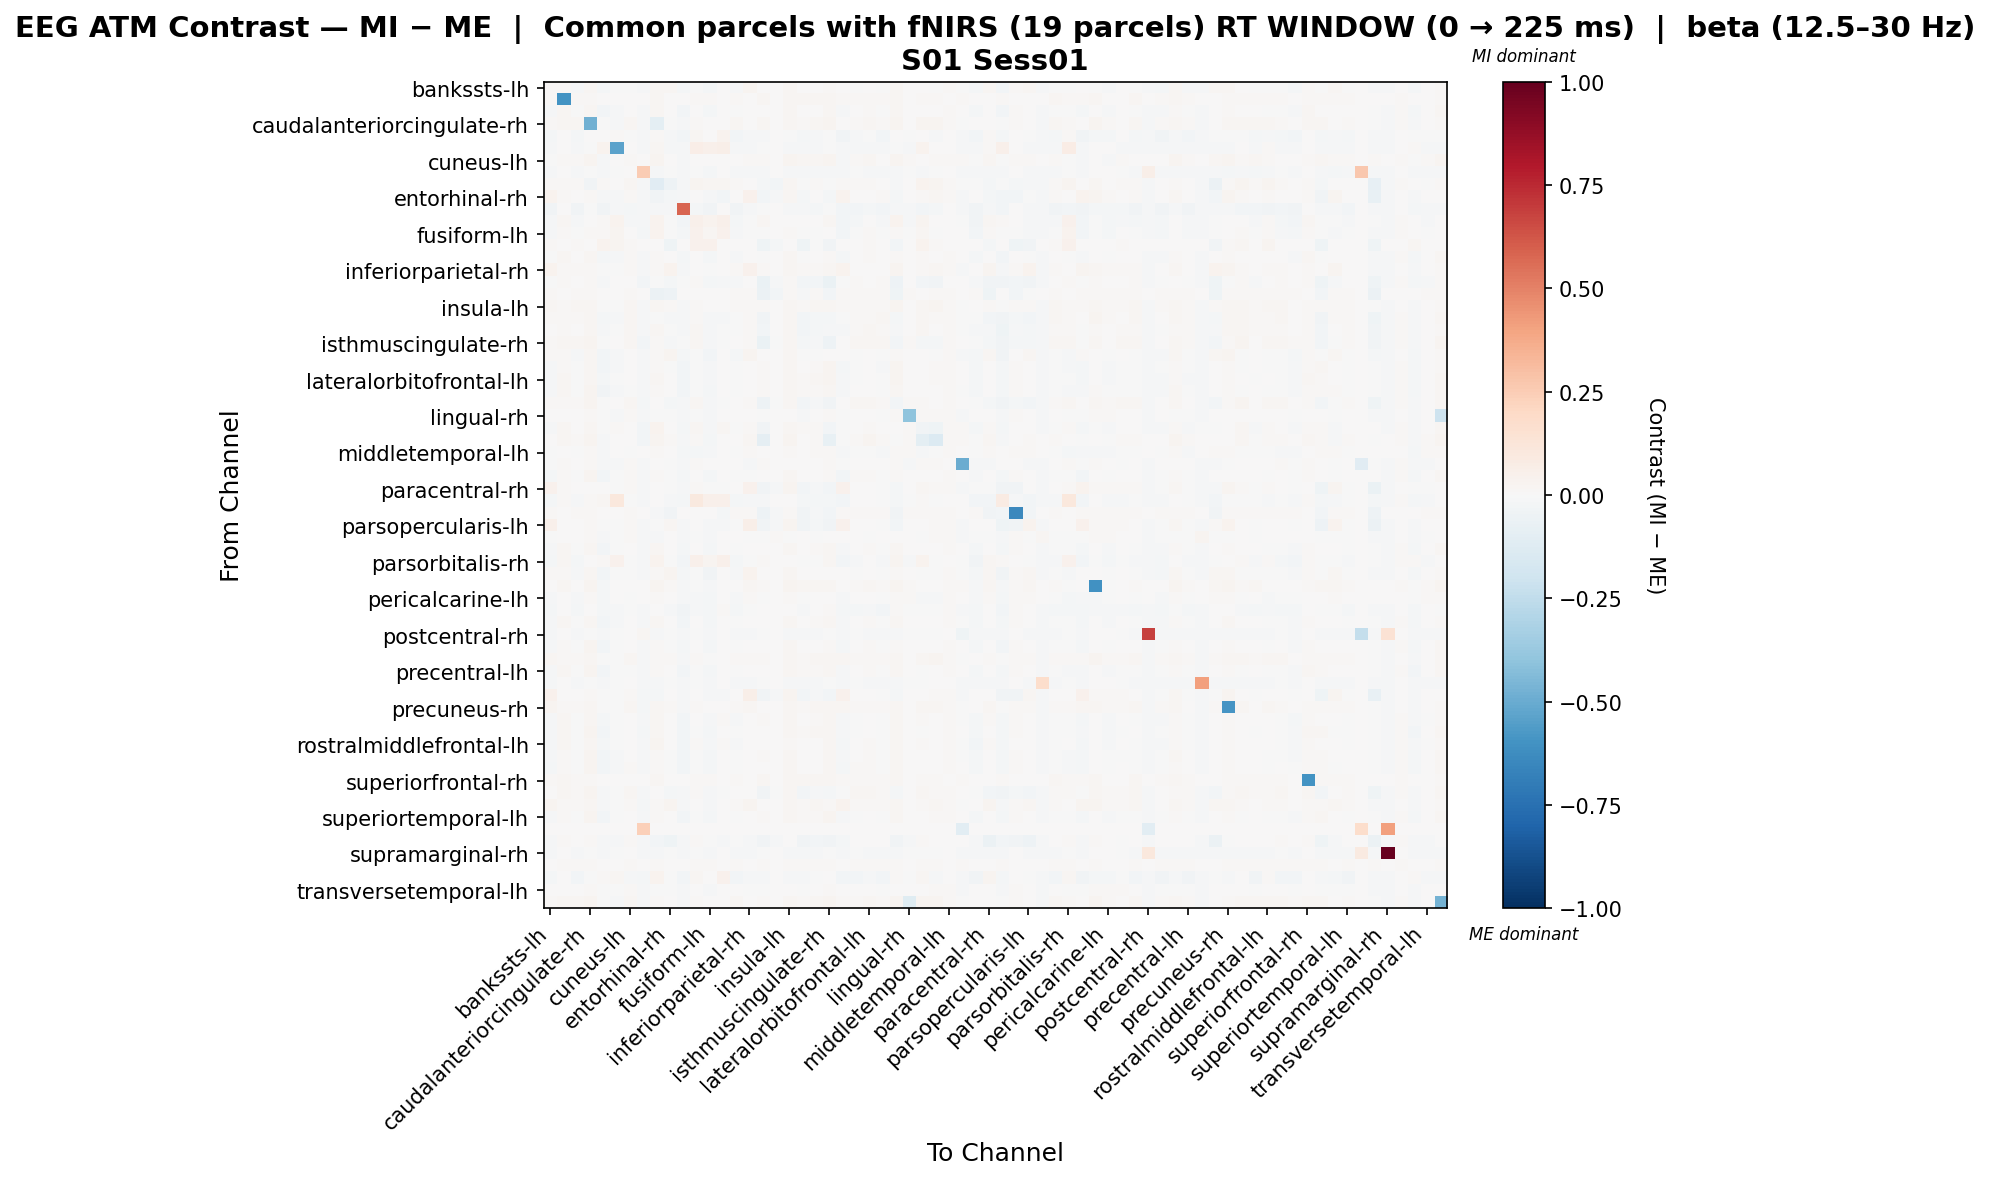

The data file committed next to this chart (first rows):
, bankssts-lh, bankssts-rh, caudalanteriorcingulate-lh, caudalanteriorcingulate-rh, caudalmiddlefrontal-lh, caudalmiddlefrontal-rh, cuneus-lh, cuneus-rh, entorhinal-lh, entorhinal-rh, frontalpole-lh, frontalpole-rh, fusiform-lh, fusiform-rh, inferiorparietal-lh, inferiorparietal-rh, inferiortemporal-lh, inferiortemporal-rh, insula-lh, insula-rh, isthmuscingulate-lh, isthmuscingulate-rh, lateraloccipital-lh
bankssts-lh, 0.007813, 0.01244, -0.008822, 0.01691, -0.0229, -0.007324, -0.002057, -0.01465, 0.018, 0.02146, -0.02266, -0.001143, -0.02309, 0.00779, -0.01245, 0.02437, 0.003451, 0.003895, 0.02033, 0.003127, 0.004627, 0.01136, 0.003947
bankssts-rh, 0.01105, -0.5956, 0.01351, 0.01351, 0.0, 0.0, 0.00614, 0.0, 0.01719, 0.007368, 0.0, 0.01351, 0.01228, 0.0, 0.01351, 0.007368, 0.01719, 0.0, 0.01719, 0.01719, 0.01719, 0.01596, 0.009824
caudalanteriorcingulate-lh, -0.008781, 0.01599, -0.003475, 0.02274, -0.02481, -0.007874, 0.005011, -0.01312, 0.01619, 0.001461, -0.02348, 0.003344, -0.01647, 0.006676, -0.007144, 0.004223, 0.003736, 0.004006, 0.01622, 0.002493, 0.005882, 0.01743, -0.01516
caudalanteriorcingulate-rh, 0.01198, 0.01599, 0.01731, -0.4815, -0.00617, -0.01205, 0.02136, -0.01205, -0.09696, -0.002311, -0.01205, 0.01311, 0.005684, 0.00441, 0.01731, 0.00651, 0.01599, 0.00441, 0.01864, 0.008348, 0.01864, 0.03069, 0.007704
caudalmiddlefrontal-lh, -0.0217, 0.0, -0.02287, 0.001035, 0.001985, 0.0145, -0.006395, -0.01312, 0.01553, -0.007874, -0.02348, 0.017, 0.0008246, 0.03729, -0.02769, -0.008151, -0.01225, 0.0, -0.005665, -0.0175, -0.01485, -0.002156, -0.03135
caudalmiddlefrontal-rh, -0.01234, 0.0, -0.01234, -0.005287, 0.03744, -0.5368, 0.0, -0.01234, 0.01611, -0.01057, -0.01234, 0.06935, 0.05166, 0.05689, -0.01234, -0.01234, -0.001762, 0.0, -0.01234, -0.01234, -0.01234, -0.001762, -0.01234
cuneus-lh, -0.002772, 0.01542, 0.008741, 0.02743, -0.01335, 0.0, 0.008842, 0.0, 0.02743, 0.004006, -0.01335, 0.0034, 0.0007293, 0.006676, 0.007406, 0.01202, 0.01275, 0.004006, 0.02877, 0.01675, 0.02209, 0.0261, -0.01068
cuneus-rh, -0.01262, 0.0, -0.01033, -0.003442, -0.01033, -0.006884, 0.0, 0.2519, -0.01033, -0.006884, -0.01033, -0.001147, -0.01606, 0.0, -0.01033, -0.01147, -0.01147, 0.0, -0.01147, -0.009179, -0.01147, -0.01147, -0.009179
entorhinal-lh, 0.0134, 0.01506, 0.01299, -0.03151, 0.01058, 0.002462, 0.01785, -0.01312, -0.1171, -0.04753, -0.01181, 0.02866, 0.01913, 0.02067, 0.01127, 0.004756, -0.02341, -0.02446, 0.01574, -0.005356, 0.01515, -0.0008728, 0.007974
entorhinal-rh, 0.03309, 0.01064, 0.006496, 0.01355, -0.01234, -0.01057, 0.01351, -0.01234, -0.03289, -0.01639, -0.01234, 0.003555, -0.009678, -0.02659, 0.006496, 0.04106, -0.02968, -0.009806, 0.02245, -0.01948, 0.001178, -0.0175, 0.03309
frontalpole-lh, -0.03374, 0.0, -0.03243, -0.003937, -0.03243, -0.007874, -0.02061, -0.01312, -0.01181, -0.007874, 0.5826, -0.02193, -0.03374, 0.0, -0.03243, -0.01312, -0.005249, 0.0, -0.01312, -0.0105, -0.01656, -0.005249, -0.03111
frontalpole-rh, -0.01559, 0.01599, -0.01428, 0.002781, 0.01129, 0.03641, -0.0104, -0.01187, 0.0363, -0.006545, -0.02694, 0.04697, 0.03266, 0.04828, -0.01831, -0.006545, 0.01599, 0.0, 0.004113, 0.004113, 0.002112, 0.02102, -0.02497
fusiform-lh, -0.01102, 0.01557, -0.004505, 0.01497, 0.008635, 0.02465, 0.001469, -0.01734, 0.03388, -0.002689, -0.02056, 0.04529, 0.01666, 0.0402, -0.0155, -0.004442, -0.007023, 0.0, 0.009754, -0.005867, -0.003629, 0.00243, -0.02858
fusiform-rh, 0.0117, 0.0, 0.008778, 0.002926, 0.03804, 0.02926, 0.008778, 0.0, 0.006183, -0.04615, 0.0, 0.04097, 0.04389, 0.006349, 0.005852, 0.002926, -0.04615, -0.02308, 0.005852, -0.04615, -0.00276, -0.03445, 0.0
inferiorparietal-lh, -0.006093, 0.01599, 0.0005491, 0.02323, -0.02245, -0.007874, 0.008274, -0.01312, 0.0153, 0.001625, -0.02158, 0.0044, -0.01769, 0.00556, -0.008656, 0.004715, -0.002938, 0.00417, 0.01676, -0.004018, 0.0005691, 0.0104, -0.01679
inferiorparietal-rh, 0.03268, 0.01059, 0.008717, 0.01477, -0.005398, -0.007519, 0.0147, -0.01378, 0.0149, 0.03395, -0.01128, 0.005512, -0.006727, 0.00441, 0.008717, 0.04041, 0.01227, 0.00441, 0.02335, 0.01027, 0.01541, 0.01902, 0.0335
inferiortemporal-lh, -0.001259, 0.01472, 0.003489, 0.01246, -0.008969, 0.0, 0.005663, -0.02352, -0.004336, -0.01761, -0.00588, 0.01246, -0.02161, -0.01235, -0.008866, 0.001372, -0.06937, -0.009266, 0.01043, -0.0261, -0.02385, -0.06968, -0.005926
inferiortemporal-rh, 0.01351, 0.0, 0.01351, 0.01351, 0.0, 0.0, 0.01351, 0.0, -0.0558, -0.04905, 0.0, 0.0, 0.0, 0.0, 0.01351, 0.01351, -0.05918, -0.02932, 0.01351, -0.009591, 0.01351, -0.02594, 0.01351
insula-lh, 0.01709, 0.01439, 0.016, 0.02074, -0.004329, -0.007519, 0.02009, -0.01378, 0.01663, 0.008642, -0.01128, 0.01352, 0.002567, 0.00556, 0.01461, 0.01197, 0.01172, 0.00417, 0.02055, 0.01093, 0.01835, 0.02341, 0.01548
insula-rh, 0.0103, 0.01506, 0.0103, 0.02203, -0.01595, -0.008455, 0.01931, -0.01268, -0.001741, -0.01194, -0.01268, 0.01133, -0.01418, -0.01308, -0.002778, 0.0101, -0.03148, 0.0003252, 0.01936, -0.02628, -0.01565, -0.02144, -0.002527
isthmuscingulate-lh, 0.004963, 0.01547, 0.007324, 0.02135, -0.01244, -0.007519, 0.01758, -0.01378, 0.01859, -0.007416, -0.01128, 0.01584, -0.01356, -0.002497, -0.006243, 0.007814, -0.02511, 0.004006, 0.01867, -0.02487, -0.01788, -0.01453, -0.01004
isthmuscingulate-rh, 0.009313, 0.01596, 0.01635, 0.02519, -0.002351, 0.0, 0.02042, -0.02352, 0.01318, -0.01097, -0.00588, 0.0187, -0.01441, -0.003329, 0.003933, 0.01023, -0.06845, -0.004444, 0.02136, -0.02077, -0.007923, -0.05131, 0.0005926
lateraloccipital-lh, 0.01221, 0.01211, -0.007971, 0.01807, -0.02553, -0.008455, 0.0005453, -0.01268, 0.01295, 0.02454, -0.02245, -0.005059, -0.02691, 0.00316, -0.01579, 0.0298, 0.0002607, 0.004741, 0.02172, -0.004062, -0.001916, 0.006474, 0.004226
lateraloccipital-rh, -0.01142, 0.01537, -0.002876, 0.02332, -0.02707, -0.01057, 0.002628, -0.01234, 0.01333, -0.004456, -0.02952, -0.005532, -0.01317, 0.00441, -0.002876, 0.002602, 0.01361, 0.00441, 0.01774, 0.007448, 0.0143, 0.02831, -0.01607
lateralorbitofrontal-lh, -0.008605, 0.01599, -0.002068, 0.02258, -0.02192, -0.007519, 0.001217, -0.01378, 0.01769, 0.001706, -0.03101, -0.001131, -0.0124, 0.00779, -0.003366, 0.004483, 0.009722, 0.003895, 0.01644, 0.009858, 0.01774, 0.0253, -0.01137
lateralorbitofrontal-rh, -0.009907, 0.01653, -0.006093, 0.02345, -0.03377, -0.008455, -0.001039, -0.01268, 0.01069, 0.004748, -0.02774, -0.005499, -0.02106, 0.0, -0.006093, 0.007367, 0.0123, 0.006846, 0.01754, 0.0121, 0.01151, 0.02298, -0.009769
lingual-lh, 0.012, 0.01472, 0.01407, 0.02355, -0.000855, 0.0002502, 0.01923, -0.02216, 0.007477, -0.01612, -0.008863, 0.01986, -0.01111, -0.002491, 0.0004809, 0.01021, -0.04815, -0.005567, 0.0205, -0.02611, -0.01255, -0.03366, 0.0002307
lingual-rh, 0.002364, 0.0, 0.002364, 0.007943, -0.006456, -0.01057, 0.0147, -0.01234, -0.002046, -0.006164, -0.01234, -0.0002923, -0.007927, 0.00441, 0.002364, 0.0008939, -0.001762, 0.00441, 0.002364, -0.007927, 0.002364, 0.01294, -0.0005762
medialorbitofrontal-lh, -0.009585, 0.01653, 0.0001361, 0.02302, -0.004812, 0.01054, 0.001146, -0.02594, 0.03542, 0.006357, -0.01604, 0.01576, -0.01214, 0.01958, -0.00137, 0.007982, -0.03659, 0.0, 0.01966, 0.0116, 0.0113, -0.0255, -0.005762
medialorbitofrontal-rh, 0.007323, 0.01599, 0.01135, 0.02634, -0.008496, 0.0, 0.007267, -0.0311, 0.02897, 0.009225, -0.009769, 0.008127, -0.02306, 0.00779, 0.00224, 0.01702, -0.09098, 0.003895, 0.02897, 0.006207, 0.01269, -0.07735, -0.007018
middletemporal-lh, -0.005027, 0.0, -0.005027, 0.01323, -0.01385, 0.0, -0.005027, 0.0, 0.01029, 0.00441, -0.01973, -0.01826, -0.01532, 0.00441, -0.005027, 0.01323, 0.0, 0.00441, 0.0147, 0.00441, 0.0147, 0.0147, -0.007967
middletemporal-rh, -0.005849, 0.01537, 0.002692, 0.01115, -0.01268, -0.008455, 0.008541, -0.01268, 0.002692, -0.006746, -0.01268, 0.01397, 0.002692, 0.0, 0.002692, -0.01097, 0.01115, 0.0, 0.002692, 0.004101, 0.002692, 0.01115, -0.006148
paracentral-lh, -0.01858, 0.01548, -0.000595, 0.02423, -0.02442, -0.007519, 0.01515, -0.01378, 0.01532, -0.003349, -0.02244, 0.003617, -0.01729, 0.00556, -0.006449, -2.2785057243703433e-05, 0.0002887, 0.00417, 0.01685, 0.0006988, 0.004848, 0.01335, -0.02346
paracentral-rh, 0.0413, 0.008154, 0.001702, 0.006488, 0.004239, -0.0009801, 0.01269, -0.01465, 8.585384904107423e-05, -0.003622, -0.01099, 0.0102, -0.0006914, -0.005458, 0.0004331, 0.04279, -0.03547, -0.01202, 0.02367, -0.02975, -0.01156, -0.0289, 0.03989
parahippocampal-lh, -0.02018, 0.01537, -0.009202, 0.01171, 0.01911, 0.1092, -0.001166, -0.01465, 0.004388, -0.01338, -0.01681, 0.09375, 0.05412, 0.05242, -0.01697, -0.0105, -0.01525, 0.0, 0.003168, -0.01769, -0.02207, -0.01719, -0.026
parahippocampal-rh, 0.0139, 0.0, 0.0139, 0.0139, 0.003475, 0.0, 0.0139, 0.0, -0.01136, -0.03489, 0.0, 0.0, 0.001737, -0.01831, 0.0139, 0.0139, -0.05013, -0.009826, 0.0139, -0.03489, -0.01116, -0.03122, 0.0139
parsopercularis-lh, 0.04748, 0.0, 0.003702, 0.008355, -0.002974, -0.007324, 0.01469, -0.01465, -0.00197, 0.0196, -0.01099, 0.002785, -0.007972, -0.01229, -0.002374, 0.06153, -0.0379, -0.01022, 0.02359, -0.0372, -0.02035, -0.03871, 0.04106
parsopercularis-rh, -0.001436, 0.0, 0.001005, 0.008329, -0.01099, -0.007324, 0.01199, -0.01465, -0.01099, 0.004667, -0.01099, -0.001221, -0.01465, 0.0, 0.001005, -0.0002154, -0.007324, 0.01199, -0.0002154, 0.002226, -0.0002154, 0.004667, 0.002226
parsorbitalis-lh, -0.008545, 0.01596, -0.004983, 0.02186, -0.02517, -0.007324, 0.003566, -0.01465, 0.01822, 0.00405, -0.02332, 0.001498, -0.01788, 0.006676, -0.006319, 0.007179, 0.004936, 0.004006, 0.01834, 0.006501, 0.00981, 0.01727, -0.01145
parsorbitalis-rh, -0.01613, 0.01653, -0.01629, 0.004948, 0.009439, 0.03957, -0.006933, -0.01205, 0.03625, -0.005693, -0.02438, 0.05177, 0.03009, 0.04765, -0.02026, -0.005693, 0.0116, 0.0, 0.004478, -0.0004537, -0.001414, 0.01707, -0.02534
parstriangularis-lh, 0.008272, 0.01195, -0.009206, 0.0182, -0.0276, -0.007324, -0.001725, -0.01465, 0.01364, 0.02777, -0.02215, -0.006644, -0.03149, 0.001737, -0.01367, 0.03157, 0.001676, 0.005212, 0.02161, 0.002455, 0.002245, 0.007367, 0.007471
parstriangularis-rh, 0.003854, 0.01596, 0.00631, 0.02732, -0.01903, 0.0, 0.00361, 0.0, 0.02508, 0.01329, -0.01167, -0.0004968, -0.01106, 0.0, 0.003976, 0.02118, 0.01019, 0.005918, 0.031, 0.01611, 0.01933, 0.02044, 0.0002917
pericalcarine-lh, -0.007971, 0.0, -0.007971, 0.01422, -0.01745, 0.0, -0.003039, 0.0, 0.009481, 0.004741, -0.01233, -0.0148, -0.01903, 0.00316, -0.007971, 0.01422, -0.004932, 0.004741, 0.01422, -0.0001912, 0.004358, 0.006824, -0.009552
pericalcarine-rh, -0.01676, 0.0, -0.01802, 0.005277, -0.02181, -0.01093, -0.005829, -0.01219, 0.001709, -0.0084, -0.03192, -0.01544, -0.02307, 0.008845, -0.01928, -0.0008186, 0.0, 0.003791, 0.000445, -0.0084, 0.001709, 0.01516, -0.02181
postcentral-lh, -0.008976, 0.01596, -0.005208, 0.02208, -0.02706, -0.007874, 0.004167, -0.01312, 0.0165, 0.003664, -0.02414, 0.00018, -0.01748, 0.00556, -0.006597, 0.006754, 0.007011, 0.00417, 0.01797, 0.005931, 0.009494, 0.01861, -0.01175
postcentral-rh, -0.01343, 0.0, -0.01099, -0.003662, -0.01099, -0.007324, 0.0, 0.01754, -0.01099, -0.007324, -0.01099, -0.001221, -0.01465, 0.0, -0.01099, -0.01221, -0.007324, 0.0, -0.01221, -0.009765, -0.01221, -0.007324, -0.009765
posteriorcingulate-lh, -0.01145, 0.01544, -0.001222, 0.02491, -0.02549, -0.007519, 0.006799, -0.01378, 0.01446, -2.020469819687442e-05, -0.02244, 0.002268, -0.01848, 0.00441, -0.005686, 0.003788, 0.0002496, 0.00441, 0.01761, 0.0009003, 0.004221, 0.01272, -0.01664
posteriorcingulate-rh, 0.01638, 0.01439, 0.01523, 0.02255, -0.006245, -0.007324, 0.01902, -0.01465, 0.01528, 0.009408, -0.01099, 0.01077, -0.0006954, 0.00316, 0.01523, 0.01401, 0.01066, 0.004741, 0.0212, 0.01176, 0.0176, 0.02129, 0.01727
precentral-lh, -0.01065, 0.01599, -0.002939, 0.0253, -0.02708, -0.007153, -0.0002041, -0.0155, 0.01474, 0.002917, -0.02579, -0.004612, -0.0201, 0.00316, -0.002939, 0.00763, 0.007644, 0.004741, 0.01829, 0.01119, 0.01226, 0.01885, -0.009989
precentral-rh, -0.01378, 0.0, -0.01128, -0.00376, -0.01128, -0.007519, 0.0, -0.01378, -0.01128, -0.007519, -0.01128, -0.001253, -0.01378, 0.0, -0.01128, -0.01253, -0.006266, 0.0, -0.01253, -0.01003, -0.01253, -0.006266, -0.01003
precuneus-lh, 0.04538, 0.004741, 0.003759, 0.008178, -0.001435, -0.007016, 0.01428, -0.01637, -0.01929, 0.002775, -0.01052, 0.004024, -0.00858, -0.01277, 0.00246, 0.05688, -0.03664, -0.01152, 0.02499, -0.02721, -0.008486, -0.03015, 0.0437
precuneus-rh, 0.02369, 0.01359, 0.01516, 0.01942, -0.002393, -0.006936, 0.01741, -0.01734, 0.01792, 0.01338, -0.0104, 0.01372, 4.6219600081356995e-06, 0.006676, 0.01382, 0.01676, 0.007263, 0.004006, 0.02082, 0.01107, 0.01808, 0.01921, 0.02046
rostralanteriorcingulate-lh, -0.009735, 0.01653, -0.007099, 0.02036, -0.02108, -0.003741, 0.000625, -0.01268, 0.02034, 0.001437, -0.02603, 0.00598, -0.009549, 0.01178, -0.008277, 0.00428, 0.009631, 0.003535, 0.01563, 0.00612, 0.008796, 0.0211, -0.01431
rostralanteriorcingulate-rh, -0.008806, 0.01599, -0.001165, 0.02442, -0.02464, -0.006936, 0.001246, -0.01734, 0.01587, 0.002803, -0.03052, -0.005147, -0.01857, 0.00441, -0.001165, 0.007, 0.005584, 0.00441, 0.01913, 0.01115, 0.01913, 0.02028, -0.00961
rostralmiddlefrontal-lh, -0.01, 0.01653, -0.006145, 0.0202, -0.01759, -0.00153, 0.002706, -0.01312, 0.02375, 0.001021, -0.02348, 0.01009, -0.009794, 0.01396, -0.009748, 0.003384, 0.004277, 0.002538, 0.01482, 0.001565, 0.004422, 0.0159, -0.01606
rostralmiddlefrontal-rh, -0.01167, 0.01557, -0.00459, 0.0237, -0.02964, -0.01219, 0.004039, -0.01219, 0.01286, -0.003203, -0.02452, -0.001255, -0.01707, 0.00316, -0.00459, 0.006279, 0.01064, 0.004741, 0.0176, 0.00319, 0.00774, 0.0224, -0.01466
superiorfrontal-lh, -0.01671, 0.01534, -0.004439, 0.02563, -0.02926, -0.007874, 0.00792, -0.01312, 0.01301, -0.003133, -0.02414, -0.0007644, -0.01681, 0.00316, -0.004439, 0.001099, 0.005162, 0.004741, 0.01644, 0.004654, 0.006579, 0.01692, -0.01786
superiorfrontal-rh, 0.01017, 0.01653, 0.01399, 0.01399, 0.0, 0.0, 0.006357, 0.0, 0.01653, 0.006357, 0.0, 0.01399, 0.01271, 0.0, 0.01399, 0.006357, 0.01653, 0.0, 0.01653, 0.01653, 0.01653, 0.01653, 0.0089
superiorparietal-lh, 0.004683, 0.01599, 0.01252, 0.02413, -0.01096, -0.007519, 0.02136, -0.01378, 0.003881, -0.02002, -0.01128, 0.01487, -0.00995, -0.006709, 0.001399, 0.006028, -0.03475, -0.003929, 0.01816, -0.02854, -0.01242, -0.01727, -0.006949
superiorparietal-rh, 0.02992, 0.01231, 0.01169, 0.01858, -0.008354, -0.006884, 0.01381, -0.01721, 0.01398, 0.02571, -0.01033, 0.007061, -0.009907, 0.0, 0.01169, 0.02901, 0.006996, 0.005918, 0.02286, 0.01316, 0.0167, 0.01465, 0.03336
... 8 more rows
